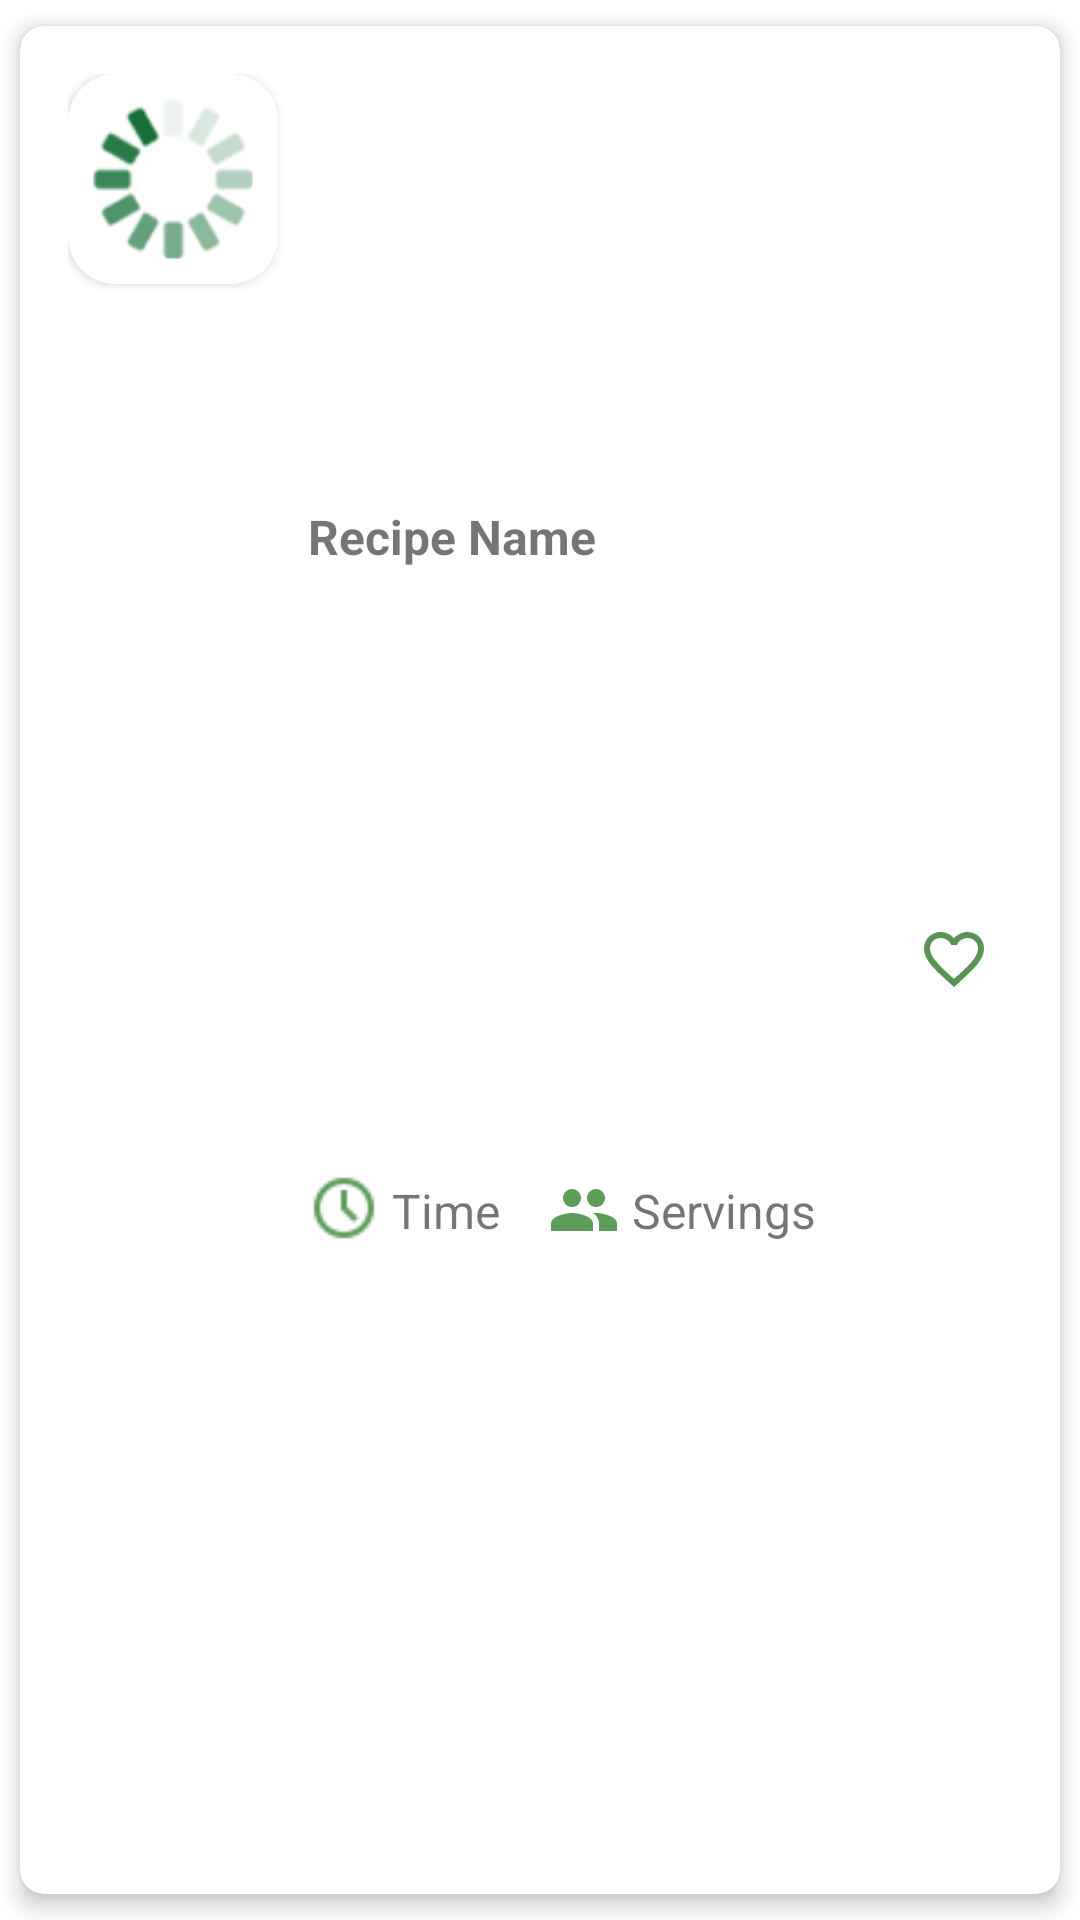

Write the Android layout XML for this screen, with the resource values it uses.
<!-- AndroidManifest.xml: application theme Theme.MyApplication -->
<!-- res/layout/rv_wishlist_recipes_item.xml -->
<?xml version="1.0" encoding="utf-8"?>
<androidx.cardview.widget.CardView
    xmlns:android="http://schemas.android.com/apk/res/android"
    xmlns:app="http://schemas.android.com/apk/res-auto"
    xmlns:tools="http://schemas.android.com/tools"
    android:id="@+id/wishlist_recipe_card"
    android:layout_width="match_parent"
    android:layout_height="wrap_content"
    app:cardCornerRadius="8dp"
    app:cardElevation="4dp"
    app:cardUseCompatPadding="true">


    <LinearLayout
        android:layout_width="match_parent"
        android:layout_height="match_parent"
        android:orientation="horizontal"
        android:gravity="left"
        android:padding="16dp">

        <androidx.cardview.widget.CardView
            android:layout_width="wrap_content"
            android:layout_height="wrap_content"
            app:cardCornerRadius="16dp">

            <ImageView
                android:id="@+id/wishlist_recipes_img"
                android:layout_width="70dp"
                android:layout_height="70dp"
                android:scaleType="fitXY"
                android:src="@drawable/loading_img2" />
        </androidx.cardview.widget.CardView>

        <androidx.constraintlayout.widget.ConstraintLayout
            android:layout_width="270dp"
            android:layout_height="match_parent">

            <TextView
                android:id="@+id/txt_wishlist_recipes_title"
                android:layout_width="wrap_content"
                android:layout_height="wrap_content"
                android:layout_marginStart="10dp"
                android:ellipsize="end"
                android:maxWidth="150dp"
                android:maxLines="1"
                android:text="Recipe Name"
                android:textSize="16sp"
                android:textStyle="bold"
                app:layout_constraintBottom_toBottomOf="@+id/wishlist_checkbox"
                app:layout_constraintEnd_toStartOf="@+id/wishlist_checkbox"
                app:layout_constraintHorizontal_bias="0.0"
                app:layout_constraintStart_toStartOf="parent"
                app:layout_constraintTop_toTopOf="parent" />

            <ImageView
                android:id="@+id/imageView6"
                android:layout_width="wrap_content"
                android:layout_height="wrap_content"
                android:layout_marginStart="10dp"
                app:layout_constraintBottom_toBottomOf="parent"
                app:layout_constraintStart_toStartOf="parent"
                app:layout_constraintTop_toBottomOf="@+id/txt_wishlist_recipes_title"
                app:srcCompat="@drawable/clock" />


            <ImageView
                android:id="@+id/imageView3"
                android:layout_width="wrap_content"
                android:layout_height="wrap_content"
                android:layout_marginStart="16dp"
                app:layout_constraintBottom_toBottomOf="@+id/txt_wishlist_recipes_time"
                app:layout_constraintStart_toEndOf="@+id/txt_wishlist_recipes_time"
                app:layout_constraintTop_toTopOf="@+id/txt_wishlist_recipes_time"
                app:layout_constraintVertical_bias="0.666"
                app:srcCompat="@drawable/ic_baseline_people_24" />

            <TextView
                android:id="@+id/txt_wishlist_recipes_time"
                android:layout_width="wrap_content"
                android:layout_height="wrap_content"
                android:layout_marginStart="4dp"
                android:layout_weight="1"
                android:text="Time"
                android:textSize="16sp"
                app:layout_constraintBottom_toBottomOf="@+id/imageView6"
                app:layout_constraintStart_toEndOf="@+id/imageView6"
                app:layout_constraintTop_toTopOf="@+id/imageView6"
                app:layout_constraintVertical_bias="0.8" />

            <TextView
                android:id="@+id/txt_wishlist_recipes_servings"
                android:layout_width="wrap_content"
                android:layout_height="wrap_content"
                android:layout_alignParentStart="true"
                android:layout_alignParentTop="true"
                android:layout_alignParentEnd="true"
                android:layout_alignParentBottom="true"
                android:layout_marginStart="4dp"
                android:foregroundGravity="center"
                android:gravity="center"
                android:text="Servings"
                android:textSize="16sp"
                app:layout_constraintBottom_toBottomOf="@+id/imageView3"
                app:layout_constraintEnd_toStartOf="@+id/wishlist_checkbox"
                app:layout_constraintHorizontal_bias="0.0"
                app:layout_constraintStart_toEndOf="@+id/imageView3"
                app:layout_constraintTop_toTopOf="@+id/imageView3" />

            <CheckBox
                android:id="@+id/wishlist_checkbox"
                android:layout_width="25dp"
                android:layout_height="25dp"
                android:layout_marginEnd="32dp"
                android:button="@null"
                android:drawableTop="@drawable/wishlist_selector"
                android:textSize="12sp"
                app:layout_constraintBottom_toBottomOf="parent"
                app:layout_constraintEnd_toEndOf="parent"
                app:layout_constraintHorizontal_bias="1.0"
                app:layout_constraintStart_toStartOf="parent"
                app:layout_constraintTop_toTopOf="parent" />

        </androidx.constraintlayout.widget.ConstraintLayout>
    </LinearLayout>

</androidx.cardview.widget.CardView>
<!-- resources referenced by this layout -->
<resources>
  <!-- drawable clock: png bitmap (drawable, 571 bytes) -->
  <!-- drawable ic_baseline_people_24 (drawable) -->
  <vector android:height="24dp" android:tint="#5D9C59"
      android:viewportHeight="24" android:viewportWidth="24"
      android:width="24dp" xmlns:android="http://schemas.android.com/apk/res/android">
      <path android:fillColor="@android:color/white" android:pathData="M16,11c1.66,0 2.99,-1.34 2.99,-3S17.66,5 16,5c-1.66,0 -3,1.34 -3,3s1.34,3 3,3zM8,11c1.66,0 2.99,-1.34 2.99,-3S9.66,5 8,5C6.34,5 5,6.34 5,8s1.34,3 3,3zM8,13c-2.33,0 -7,1.17 -7,3.5L1,19h14v-2.5c0,-2.33 -4.67,-3.5 -7,-3.5zM16,13c-0.29,0 -0.62,0.02 -0.97,0.05 1.16,0.84 1.97,1.97 1.97,3.45L17,19h6v-2.5c0,-2.33 -4.67,-3.5 -7,-3.5z"/>
  </vector>
  <!-- drawable loading_img2: png bitmap (drawable, 4071 bytes) -->
  <!-- drawable wishlist_selector (drawable) -->
  <?xml version="1.0" encoding="utf-8"?>
  <selector xmlns:android="http://schemas.android.com/apk/res/android">
  
      <item android:drawable="@drawable/ic_baseline_favorite_24" android:state_checked="true" />
      <item android:drawable="@drawable/ic_baseline_favorite_border_24" />
  </selector>
  <style name="Theme.MyApplication" parent="Theme.MaterialComponents.DayNight.DarkActionBar">
          
          <item name="colorPrimary">@color/green_600</item>
          <item name="colorPrimaryVariant">@color/green_800</item>
          <item name="colorOnPrimary">@color/white</item>
          
          <item name="colorSecondary">@color/green_400</item>
          <item name="colorSecondaryVariant">@color/green_800</item>
          <item name="colorOnSecondary">@color/black</item>
          
          
      </style>
  <!-- drawable ic_baseline_favorite_24 (drawable) -->
  <vector android:height="24dp" android:tint="#599455"
      android:viewportHeight="24" android:viewportWidth="24"
      android:width="24dp" xmlns:android="http://schemas.android.com/apk/res/android">
      <path android:fillColor="@android:color/white" android:pathData="M12,21.35l-1.45,-1.32C5.4,15.36 2,12.28 2,8.5 2,5.42 4.42,3 7.5,3c1.74,0 3.41,0.81 4.5,2.09C13.09,3.81 14.76,3 16.5,3 19.58,3 22,5.42 22,8.5c0,3.78 -3.4,6.86 -8.55,11.54L12,21.35z"/>
  </vector>
  <!-- drawable ic_baseline_favorite_border_24 (drawable) -->
  <vector android:height="24dp" android:tint="#599455"
      android:viewportHeight="24" android:viewportWidth="24"
      android:width="24dp" xmlns:android="http://schemas.android.com/apk/res/android">
      <path android:fillColor="@android:color/white" android:pathData="M16.5,3c-1.74,0 -3.41,0.81 -4.5,2.09C10.91,3.81 9.24,3 7.5,3 4.42,3 2,5.42 2,8.5c0,3.78 3.4,6.86 8.55,11.54L12,21.35l1.45,-1.32C18.6,15.36 22,12.28 22,8.5 22,5.42 19.58,3 16.5,3zM12.1,18.55l-0.1,0.1 -0.1,-0.1C7.14,14.24 4,11.39 4,8.5 4,6.5 5.5,5 7.5,5c1.54,0 3.04,0.99 3.57,2.36h1.87C13.46,5.99 14.96,5 16.5,5c2,0 3.5,1.5 3.5,3.5 0,2.89 -3.14,5.74 -7.9,10.05z"/>
  </vector>
  <color name="green_600">#43A047</color>
  <color name="green_800">#2E7D32</color>
  <color name="white">#ffff</color>
  <color name="green_400">#66BB6A</color>
  <color name="black">#121111</color>
</resources>
